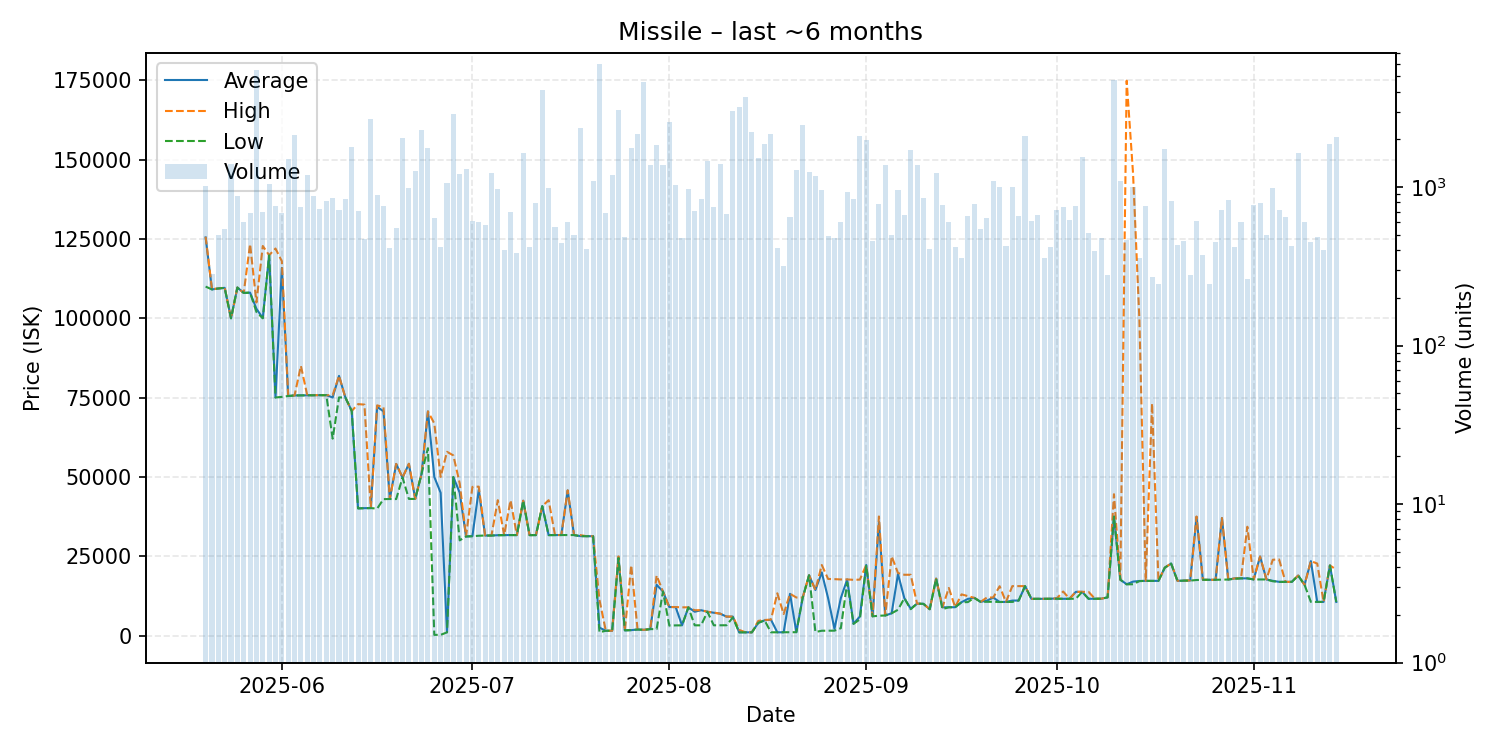

Data behind this chart, as committed beside it:
date, average, highest, lowest, order_count, volume
2025-05-20, 125500, 125700, 110000, 136, 1020
2025-05-21, 109100, 109200, 109100, 123, 283
2025-05-22, 109400, 109400, 109400, 123, 500
2025-05-23, 109600, 109700, 109600, 138, 542
2025-05-24, 100000, 100000, 100000, 167, 1398
2025-05-25, 109700, 109700, 109700, 172, 875
2025-05-26, 108000, 108000, 108000, 139, 604
2025-05-27, 108100, 123400, 108100, 123, 686
2025-05-28, 103000, 105000, 102000, 133, 5490
2025-05-29, 100100, 122800, 100000, 144, 699
2025-05-30, 119900, 119900, 119850, 141, 1043
2025-05-31, 75070, 122000, 75040, 168, 765
2025-06-01, 115900, 118000, 75230, 153, 690
2025-06-02, 75510, 75510, 75510, 152, 1495
2025-06-03, 75680, 75680, 75680, 141, 2120
2025-06-04, 75710, 85000, 75710, 123, 746
2025-06-05, 75730, 75730, 75730, 135, 1191
2025-06-06, 75770, 75770, 75770, 148, 878
2025-06-07, 75770, 75770, 75770, 160, 732
2025-06-08, 75770, 75770, 75770, 193, 812
2025-06-09, 75050, 75760, 62070, 164, 854
2025-06-10, 81850, 81870, 75060, 133, 713
2025-06-11, 75050, 75050, 75050, 154, 839
2025-06-12, 70790, 70790, 70790, 130, 1795
2025-06-13, 40100, 72950, 40070, 114, 711
2025-06-14, 40160, 72800, 40130, 118, 470
2025-06-15, 40180, 40180, 40180, 134, 2685
2025-06-16, 72100, 72570, 40000, 139, 893
2025-06-17, 70680, 71990, 43000, 130, 761
2025-06-18, 43060, 43070, 43040, 81, 412
2025-06-19, 54080, 54120, 43020, 110, 550
2025-06-20, 49800, 49800, 49800, 144, 2029
2025-06-21, 54100, 54170, 43070, 147, 991
2025-06-22, 43060, 43060, 43060, 160, 1268
2025-06-23, 51000, 51000, 51000, 108, 2298
2025-06-24, 70650, 70650, 59050, 126, 1768
2025-06-25, 50000, 66860, 211.3, 124, 639
2025-06-26, 45000, 50000, 223.0, 114, 420
2025-06-27, 1022, 57920, 1009, 115, 1056
2025-06-28, 49990, 56780, 49985, 144, 2903
2025-06-29, 45000, 47950, 30000, 141, 1209
2025-06-30, 31230, 31270, 31230, 115, 1300
2025-07-01, 31330, 46860, 31310, 127, 615
2025-07-02, 45940, 46940, 31460, 111, 599
2025-07-03, 31530, 31530, 31530, 89, 576
2025-07-04, 31530, 31530, 31530, 114, 1230
2025-07-05, 31630, 42680, 31620, 144, 971
2025-07-06, 31660, 31660, 31660, 120, 404
2025-07-07, 31680, 42640, 31670, 127, 698
2025-07-08, 31660, 31660, 31660, 113, 384
2025-07-09, 42510, 42510, 42510, 104, 1648
2025-07-10, 31660, 31660, 31660, 116, 420
2025-07-11, 31660, 31660, 31660, 101, 795
2025-07-12, 40790, 40790, 40790, 151, 4107
2025-07-13, 31660, 42670, 31650, 145, 992
2025-07-14, 31670, 31690, 31670, 119, 562
2025-07-15, 31690, 31690, 31690, 111, 446
2025-07-16, 45750, 45770, 31680, 114, 600
2025-07-17, 31670, 31670, 31670, 92, 502
2025-07-18, 31340, 31660, 31330, 96, 2372
... 119 more rows
